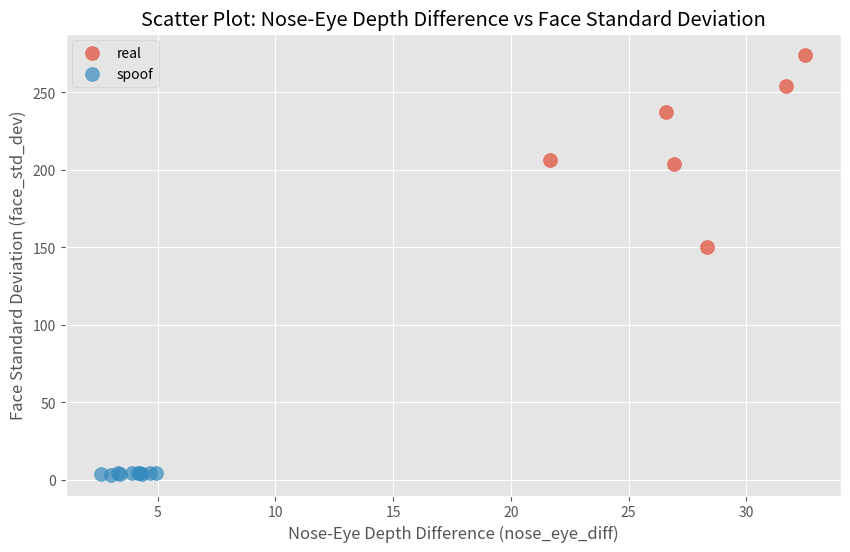
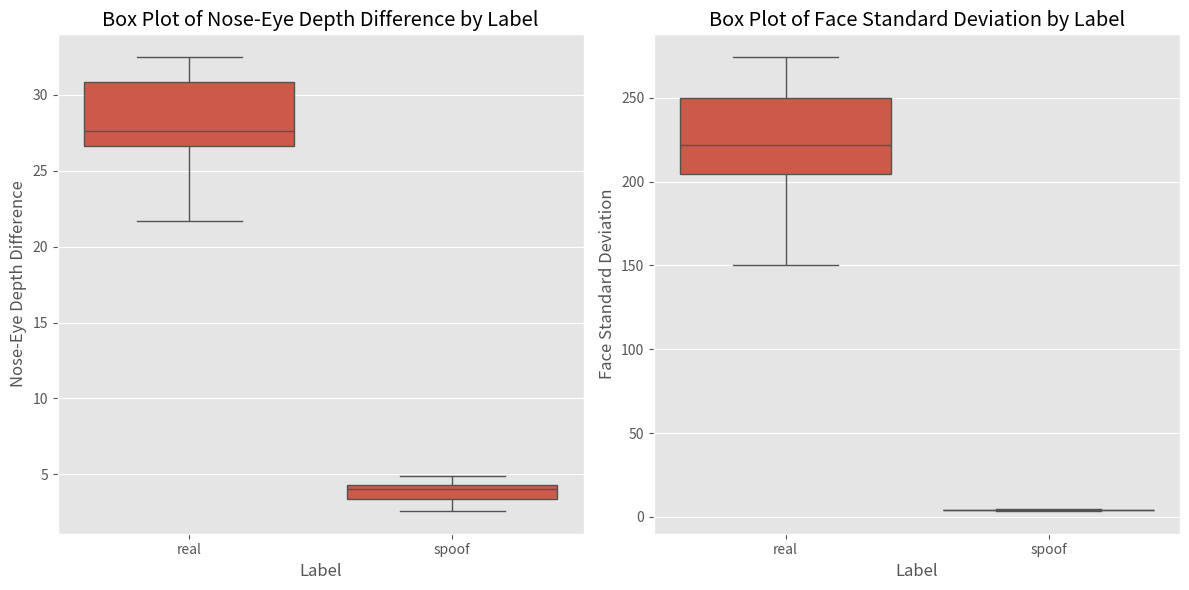
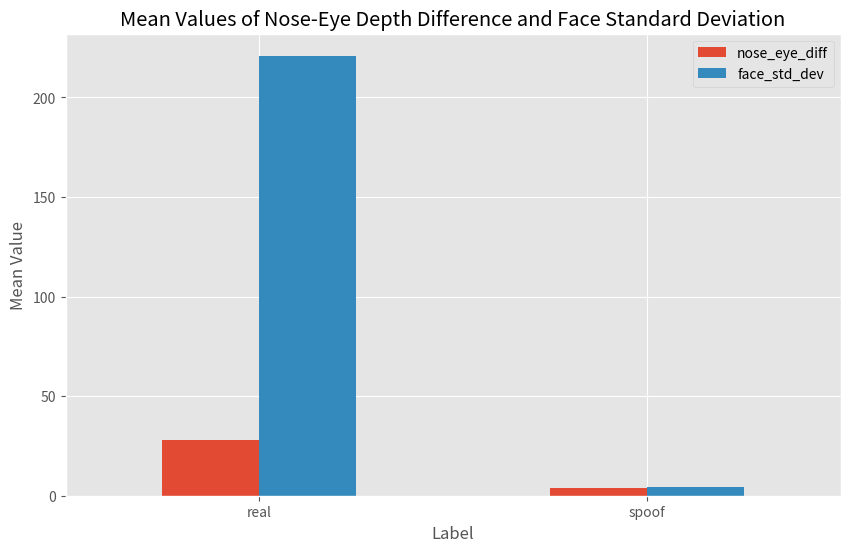

Python code for these plots, in order:
import pandas as pd
import matplotlib.pyplot as plt
import seaborn as sns

# Dữ liệu từ file
data = {
    "nose_depth": [337, 330, 328, 325, 326, 328, 187, 183, 184, 179, 181, 186, 194, 192, 188, 193],
    "avg_eye_depth": [369.5, 361.6666666666667, 354.58333333333337, 346.66666666666663, 352.91666666666663, 356.33333333333337,
                      191.16666666666669, 187.25, 188.33333333333334, 182.0, 183.58333333333334, 189.41666666666666,
                      198.66666666666666, 195.33333333333334, 192.91666666666666, 196.91666666666669],
    "face_std_dev": [274.37977091828776, 254.11598806699402, 237.08409171484365, 206.19354801088463, 203.70630378348392, 150.19675336012872,
                     4.576706547040372, 4.6005134045761595, 3.94454557183227, 3.4951855617134897, 3.702507285718124, 4.064486151194112,
                     4.3549271227739546, 4.319258998654867, 4.269553433968612, 4.161449453661528],
    "nose_eye_diff": [32.5, 31.666666666666686, 26.58333333333337, 21.66666666666663, 26.91666666666663, 28.33333333333337,
                      4.166666666666686, 4.25, 4.333333333333343, 3.0, 2.583333333333343, 3.416666666666657,
                      4.666666666666657, 3.333333333333343, 4.916666666666657, 3.9166666666666856],
    "label": ["real", "real", "real", "real", "real", "real", "spoof", "spoof", "spoof", "spoof", "spoof", "spoof", "spoof", "spoof", "spoof", "spoof"]
}

# Chuyển dữ liệu thành DataFrame
df = pd.DataFrame(data)

# Sử dụng phong cách 'ggplot' thay vì 'seaborn'
plt.style.use('ggplot')

# 1. Biểu đồ phân tán (Scatter Plot)
plt.figure(figsize=(10, 6))
for label in df['label'].unique():
    subset = df[df['label'] == label]
    plt.scatter(subset['nose_eye_diff'], subset['face_std_dev'], label=label, s=100, alpha=0.7)
plt.xlabel('Nose-Eye Depth Difference (nose_eye_diff)')
plt.ylabel('Face Standard Deviation (face_std_dev)')
plt.title('Scatter Plot: Nose-Eye Depth Difference vs Face Standard Deviation')
plt.legend()
plt.grid(True)
plt.show()

# 2. Biểu đồ hộp (Box Plot) cho nose_eye_diff và face_std_dev
fig, (ax1, ax2) = plt.subplots(1, 2, figsize=(12, 6))

# Box Plot cho nose_eye_diff
sns.boxplot(x='label', y='nose_eye_diff', data=df, ax=ax1)
ax1.set_title('Box Plot of Nose-Eye Depth Difference by Label')
ax1.set_xlabel('Label')
ax1.set_ylabel('Nose-Eye Depth Difference')

# Box Plot cho face_std_dev
sns.boxplot(x='label', y='face_std_dev', data=df, ax=ax2)
ax2.set_title('Box Plot of Face Standard Deviation by Label')
ax2.set_xlabel('Label')
ax2.set_ylabel('Face Standard Deviation')
plt.tight_layout()
plt.show()

# 3. Biểu đồ cột (Bar Plot) so sánh giá trị trung bình
mean_values = df.groupby('label')[['nose_eye_diff', 'face_std_dev']].mean()
mean_values.plot(kind='bar', figsize=(10, 6))
plt.title('Mean Values of Nose-Eye Depth Difference and Face Standard Deviation')
plt.xlabel('Label')
plt.ylabel('Mean Value')
plt.xticks(rotation=0)
plt.grid(True, axis='y')
plt.show()